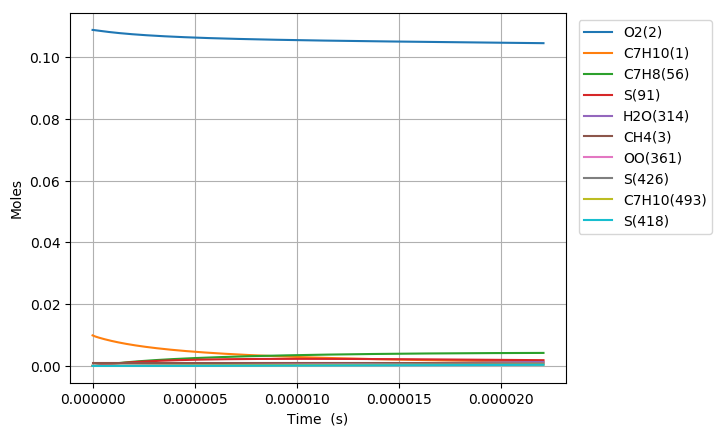

Data behind this chart, as committed beside it:
Time (s), Volume (m^3), N2, Ar, He, Ne, C7H10(1), O2(2), CH4(3), C7H10(22), C7H9(6), C7H11(26), S(72), C7H9O2(62), C7H9O2(61), S(86), S(91), S(127), C7H8(56), S(123), C7H8(208), C7H11O(87), OH(D)(150), S(292)
0.0, 0.001979, 0.8813, 0.0, 0.0, 0.0, 0.00989, 0.1088, 0.001, 0.0, 0.0, 0.0, 0.0, 0.0, 0.0, 0.0, 0.0, 0.0, 0.0, 0.0, 0.0, 0.0, 0.0, 0.0
2.9839880199382835e-19, 0.001979, 0.8813, 0.0, 0.0, 0.0, 0.00989, 0.1088, 0.001, 3.9866821782526693e-17, 4.0937549854043085e-16, 4.0937535551810181e-16, 6.4227097308063036e-25, 6.4123793318249615e-25, 4.4372463378210669e-25, 3.4908869163608834e-35, 8.2808805961078476e-40, 4.7982361710074663e-35, 2.9320853562929161e-29, 3.9149039700041367e-40, 2.3638609555617885e-43, 7.1739778564891433e-54, 1.4087724251697446e-48, 6.1316104390377691e-60
8.355166455827194e-19, 0.001979, 0.8813, 0.0, 0.0, 0.0, 0.00989, 0.1088, 0.001, 1.1162710099103346e-16, 1.1462513924036039e-15, 1.1462509933693944e-15, 3.8793166645262726e-24, 3.8670685297875474e-24, 2.6800963482570621e-24, 4.1352128680507687e-34, 9.8310621440783109e-39, 5.6577761333433528e-34, 1.7709795512185916e-28, 4.647573901267852e-39, 2.8063757185836636e-42, 1.6047891011941476e-52, 3.1513613594763433e-47, 2.5302246015206574e-58
1.9097523327605017e-18, 0.001979, 0.8813, 0.0, 0.0, 0.0, 0.00989, 0.1088, 0.001, 2.5514765940788193e-16, 2.6200031661393362e-15, 2.6200022607468173e-15, 1.8677239703988248e-23, 1.8557347531070758e-23, 1.290350575382957e-23, 4.0406882675704416e-33, 9.6521956017884185e-38, 5.474573936686841e-33, 8.5265041564584204e-28, 4.5625918384741474e-38, 2.7553163054661713e-41, 3.1707879866851056e-51, 6.2265505581431016e-46, 1.0009301831260334e-56
4.058223707116066e-18, 0.001979, 0.8813, 0.0, 0.0, 0.0, 0.00989, 0.1088, 0.001, 5.4218877624091889e-16, 5.5675066580263199e-15, 5.5675047622010172e-15, 8.1568411585172816e-23, 8.0514429956411413e-23, 5.6352960330992419e-23, 3.5401016949690806e-32, 8.5372582205005866e-37, 4.7052685930835955e-32, 3.7237483410630517e-27, 4.0348071511945952e-37, 2.4370460397571962e-40, 5.6422302343005379e-50, 1.1079801255311127e-44, 3.5722377755580375e-55
8.355166455827195e-18, 0.001979, 0.8813, 0.0, 0.0, 0.0, 0.00989, 0.1088, 0.001, 1.1162710099043519e-15, 1.1462513422417593e-14, 1.1462509631906838e-14, 3.4053205196793496e-22, 3.3177968487832437e-22, 2.3526218748540128e-22, 2.9202769567747274e-31, 7.1760806837666117e-36, 3.7426797960945052e-31, 1.5545916009784621e-26, 3.3902313487231877e-36, 2.0484839902320933e-39, 9.5163864861513472e-49, 1.8687675650493075e-43, 1.2069709815580857e-53
1.694905195324945e-17, 0.001979, 0.8813, 0.0, 0.0, 0.0, 0.00989, 0.1088, 0.001, 2.2644354772206563e-15, 2.3252526096262814e-14, 2.3252518838508213e-14, 1.3911844665584765e-21, 1.3211229096850705e-21, 9.6112011416812081e-22, 2.3081267885827109e-30, 5.8833856704566412e-35, 2.7695515752353875e-30, 6.3510137059552783e-26, 2.7774406766336431e-35, 1.6794708597387741e-38, 1.5630497804621821e-47, 3.0694481151524194e-42, 3.9682076484811071e-52
3.4136822948093964e-17, 0.001979, 0.8813, 0.0, 0.0, 0.0, 0.00989, 0.1088, 0.001, 4.560764411811016e-15, 4.6832548189601535e-14, 4.6832535120470324e-14, 5.6233894105229309e-21, 5.0816770092551226e-21, 3.8849794723769333e-21, 1.743381733830082e-29, 4.7645201216662571e-34, 1.8746044110504926e-29, 2.5671811008359138e-25, 2.2458885585897941e-34, 1.3600789196728155e-37, 2.5337076342394898e-46, 4.9756819773475613e-41, 1.2870469329445425e-50
6.851236493778299e-17, 0.001979, 0.8813, 0.0, 0.0, 0.0, 0.00989, 0.1088, 0.001, 9.1534222808227408e-15, 9.3992580474905891e-14, 9.3992559159435237e-14, 2.2611396402581028e-20, 1.8614336935582176e-20, 1.562115728849444e-20, 1.2358806888415901e-28, 3.8349032999898284e-33, 1.1324672050832122e-28, 1.0322520918405464e-24, 1.8023090836838657e-33, 1.0947096452448073e-36, 4.080253782903322e-45, 8.0131005496305722e-40, 4.1461888538385739e-49
1.3726344891716106e-16, 0.001979, 0.8813, 0.0, 0.0, 0.0, 0.00989, 0.1088, 0.001, 1.8338738018170213e-14, 1.8831260395127712e-13, 1.8831257313755459e-13, 9.0681772055692864e-20, 6.3215526383956301e-20, 6.2646431715027908e-20, 7.9924678874310419e-28, 3.0772732034313235e-32, 6.0339916392978602e-28, 4.1397915807467708e-24, 1.4376833616873955e-32, 8.7843525919609108e-36, 6.549055320331883e-44, 1.2862539207670126e-38, 1.3311231254783108e-47
2.7476561687591718e-16, 0.001979, 0.8813, 0.0, 0.0, 0.0, 0.00989, 0.1088, 0.001, 3.6709369490161237e-14, 3.7695251642376628e-13, 3.7695246469476364e-13, 3.6319975674381342e-19, 1.9267201163564506e-19, 2.5090133072486888e-19, 4.5961241526658371e-27, 2.4655710047793207e-31, 2.8770671599953017e-27, 1.6580752515001472e-23, 1.1384177132314822e-31, 7.038167506437488e-35, 1.049346403250747e-42, 2.0612764408084042e-37, 4.2659262286068777e-46
5.497699527934294e-16, 0.001979, 0.8813, 0.0, 0.0, 0.0, 0.00989, 0.1088, 0.001, 7.3450632423327606e-14, 7.5423189972834498e-13, 7.5423170221476567e-13, 1.4537429566089902e-18, 5.1637928901968081e-19, 1.0041700350227949e-18, 2.340066651680502e-26, 1.9739683571778882e-30, 1.2683963863266446e-26, 6.6366174172745365e-23, 8.9055963221598811e-31, 5.6348074560701712e-34, 1.6796490432239853e-41, 3.3004606685380479e-36, 1.3657069400799495e-44
1.0997786246284538e-15, 0.001979, 0.8813, 0.0, 0.0, 0.0, 0.00989, 0.1088, 0.001, 1.469331582463977e-13, 1.5087890941387435e-12, 1.5087879948907177e-12, 5.8168446634703009e-18, 1.2290756532132386e-18, 4.0172756469457999e-18, 1.0788178490061669e-25, 1.5797944381276332e-29, 5.3374745539671769e-26, 2.6555081318520996e-22, 6.814411376296371e-30, 4.5095495126773196e-33, 2.686382370119968e-40, 5.2820329293653063e-35, 4.3686590972883051e-43
2.1997959682985027e-15, 0.001979, 0.8813, 0.0, 0.0, 0.0, 0.00989, 0.1088, 0.001, 2.9389820971948727e-13, 3.017897421407204e-12, 3.017891850895318e-12, 2.3271000403129045e-17, 2.6920890858943159e-18, 1.6066023520915082e-17, 4.6591133113061056e-25, 1.2641073033792889e-28, 2.1902417776013652e-25, 1.062373697264314e-21, 5.0107958267975759e-29, 3.6083109483294841e-32, 4.2922215950079073e-39, 8.4502473225840516e-34, 1.3960672487738197e-41
4.3998306556386005e-15, 0.001979, 0.8813, 0.0, 0.0, 0.0, 0.00989, 0.1088, 0.001, 5.8782831197346467e-13, 6.0360899984071684e-12, 6.0360646463865155e-12, 9.3090249999232529e-17, 5.6297775601053979e-18, 6.4223814708947059e-17, 1.938868654810538e-24, 1.0114326342174608e-27, 8.8697850476131124e-25, 4.2498213798914164e-21, 3.4461437393302141e-28, 2.8869010952853562e-31, 6.8463884128001864e-38, 1.3513075604147979e-32, 4.453885258963842e-40
6.599865342978698e-15, 0.001979, 0.8813, 0.0, 0.0, 0.0, 0.00989, 0.1088, 0.001, 8.8175841353524043e-13, 9.0542585384620872e-12, 9.0542025262308954e-12, 1.9781956654751628e-16, 8.5683498353345393e-18, 1.3641208725241337e-16, 4.1687384971966866e-24, 2.8922360749463382e-27, 1.8911711594458519e-24, 9.031058552368239e-21, 9.073919659088632e-28, 8.2548985600190064e-31, 2.5161370680407541e-37, 4.972285431322429e-32, 2.0309418862987448e-39
8.799900030318796e-15, 0.001979, 0.8813, 0.0, 0.0, 0.0, 0.00989, 0.1088, 0.001, 1.1756885144048154e-12, 1.2072403072185856e-11, 1.207230549129963e-11, 3.3745807890514356e-16, 1.1506969168267748e-17, 2.3260106401710695e-16, 7.1555036691449005e-24, 6.1008882989652514e-27, 3.231185495889344e-24, 1.5406072822047385e-20, 1.7827484468416452e-27, 1.7412138931020985e-30, 6.3727902310319698e-37, 1.2607439649576085e-31, 6.0467792670543362e-39
1.3199969404998992e-14, 0.001979, 0.8813, 0.0, 0.0, 0.0, 0.00989, 0.1088, 0.001, 1.7635487145194128e-12, 1.8108635890621876e-11, 1.8108429481298588e-11, 6.9866214665176578e-16, 1.7384165755450637e-17, 4.81214975581324e-16, 1.4905362624044216e-23, 1.6665186706849175e-26, 6.6980766636831559e-24, 3.1896560433747238e-20, 4.3607493237483799e-27, 4.7558300317447259e-30, 2.2235133538588098e-36, 4.4068706155621768e-31, 2.6416468126920321e-38
1.7600038779679187e-14, 0.001979, 0.8813, 0.0, 0.0, 0.0, 0.00989, 0.1088, 0.001, 2.3514089120885436e-12, 2.4144780676306475e-11, 2.414442508445142e-11, 1.1882325416460304e-15, 2.3261272250801475e-17, 8.1784120962696501e-16, 2.5438439106169804e-23, 3.4872355777992004e-26, 1.1396450286306194e-23, 5.4247832571756401e-20, 8.3081852802056089e-27, 9.9508107042157661e-30, 5.5455058923990188e-36, 1.1007383995916864e-30, 7.684935646374977e-38
2.2000108154359383e-14, 0.001979, 0.8813, 0.0, 0.0, 0.0, 0.00989, 0.1088, 0.001, 2.9392691069303911e-12, 3.0180831339383928e-11, 3.0180283136091646e-11, 1.8153324648923728e-15, 2.9138293818154417e-17, 1.2485681511959642e-15, 3.8953408107947933e-23, 6.3489639051275733e-26, 1.7411496018408975e-23, 8.2878434435969647e-20, 1.3828952505199419e-26, 1.811506745025445e-29, 1.1742976103643847e-35, 2.3344311298475067e-30, 1.863021914655712e-37
3.080024690371977e-14, 0.001979, 0.8813, 0.0, 0.0, 0.0, 0.00989, 0.1088, 0.001, 4.1149894882609417e-12, 4.2252645723395002e-11, 4.2251577984103821e-11, 3.4907202466972177e-15, 4.0892050191837048e-17, 2.3968971311418616e-15, 7.5115473412996603e-23, 1.6766807948339395e-25, 3.3455589596020855e-23, 1.5937150334366978e-19, 2.9972103782983688e-26, 4.7828744190399395e-29, 4.2756155074387235e-35, 8.5417434189084216e-30, 9.5807500294278135e-37
4.8400524402440554e-14, 0.001979, 0.8813, 0.0, 0.0, 0.0, 0.00989, 0.1088, 0.001, 6.466430217713923e-12, 6.6395141312427867e-11, 6.6392493189861604e-11, 8.5157183981512435e-15, 6.4398461450414318e-17, 5.826467498525704e-15, 1.8373982181308699e-22, 6.4863126215151472e-25, 8.1395667865452466e-23, 3.888114656990268e-19, 8.2743969803697266e-26, 1.8494093098392965e-28, 2.6713841738050927e-34, 5.4002557749229221e-29, 1.0204882085348411e-35
6.424077415128926e-14, 0.001979, 0.8813, 0.0, 0.0, 0.0, 0.00989, 0.1088, 0.001, 8.5827268363316659e-12, 8.8122102182735171e-11, 8.811740653543815e-11, 1.4948250927891905e-14, 8.5552980107103545e-17, 1.0197936484380184e-14, 3.229147814752261e-22, 1.4815385352593023e-24, 1.4251964358037067e-22, 6.8253705303942222e-19, 1.5362459045562529e-25, 4.2228062075891264e-28, 7.6815405632598914e-34, 1.5632487605036231e-28, 3.6298783259315126e-35
8.008102390013796e-14, 0.001979, 0.8813, 0.0, 0.0, 0.0, 0.00989, 0.1088, 0.001, 1.0699023419061824e-11, 1.0984785736680936e-10, 1.0984051083665858e-10, 2.3189538549407739e-14, 1.0670632474482003e-16, 1.5774803604828158e-14, 5.0130687047490395e-22, 2.8265420440548066e-24, 2.2050974226516199e-22, 1.0588780235811621e-18, 2.4651441877639362e-25, 8.0536979512812405e-28, 1.7608208893104279e-33, 3.6078698086871115e-28, 9.96266069489415e-35
9.592127364898667e-14, 0.001979, 0.8813, 0.0, 0.0, 0.0, 0.00989, 0.1088, 0.001, 1.2815319965907196e-11, 1.3157241712559676e-10, 1.3156180653639879e-10, 3.3239138416240326e-14, 1.2785850534742501e-16, 2.2546807931175167e-14, 7.1890648708830103e-22, 4.8019259127416133e-24, 3.1522239136883812e-22, 1.5178240252206485e-18, 3.6122857978980698e-25, 1.3677551042895768e-27, 3.4718863870124065e-33, 7.1599047797779564e-28, 2.2749711513984019e-34
1.1176152339783537e-13, 0.001979, 0.8813, 0.0, 0.0, 0.0, 0.00989, 0.1088, 0.001, 1.4931616476868986e-11, 1.532957920271861e-10, 1.5328129401092436e-10, 4.5096674279600487e-14, 1.4900953218741573e-16, 3.0503381379351881e-14, 9.7570547355129324e-22, 7.5313547284751357e-24, 4.2650972057341186e-22, 2.0593682175229021e-18, 4.9756489063751684e-25, 2.1444656132274082e-27, 6.1799175167978366e-33, 1.2825239317182143e-27, 4.594927214020595e-34
1.4344202289553277e-13, 0.001979, 0.8813, 0.0, 0.0, 0.0, 0.00989, 0.1088, 0.001, 1.9164209391143007e-11, 1.9673902464149174e-10, 1.9671484547605008e-10, 7.4234362312112527e-14, 1.9130816098578889e-16, 4.9932852911001337e-14, 1.6068757181348206e-21, 1.5697467704707385e-23, 6.9828535416156437e-22, 3.390234085424921e-18, 8.3441151022978012e-25, 4.4666770379347359e-27, 1.5802366484168635e-32, 3.3199011575760126e-27, 1.4497673520852705e-33
1.7512252239323018e-13, 0.001979, 0.8813, 0.0, 0.0, 0.0, 0.00989, 0.1088, 0.001, 2.3396802161886645e-11, 2.4017763798712404e-10, 2.401411678953247e-10, 1.1059993943640603e-13, 2.3360229176013305e-16, 7.398044078398654e-14, 2.3947598609341962e-21, 2.8317118053620789e-23, 1.0346784082242642e-21, 5.0514373480327183e-18, 1.2555378424894255e-24, 8.0522110427975311e-27, 3.354830517838967e-32, 7.1300275768192899e-27, 3.638061783507333e-33
2.0680302189092758e-13, 0.001979, 0.8813, 0.0, 0.0, 0.0, 0.00989, 0.1088, 0.001, 2.7629394789101697e-11, 2.8361171800242285e-10, 2.8356026402489359e-10, 1.5419064957994141e-13, 2.7589200817660064e-16, 1.0256020663051125e-13, 3.3392981452395843e-21, 4.6440333404099097e-23, 1.4344864194114901e-21, 7.0429406999685796e-18, 1.7593809144388732e-24, 1.3196876188272706e-26, 6.3109752820942072e-32, 1.3566522108780418e-26, 7.9021303121208984e-33
2.4649761029350894e-13, 0.001979, 0.8813, 0.0, 0.0, 0.0, 0.00989, 0.1088, 0.001, 3.2932689196041816e-11, 3.3802686905934446e-10, 3.3795271928394916e-10, 2.1900218265458898e-13, 3.2887347524187932e-16, 1.4464204433333628e-13, 4.7437939902048586e-21, 7.8487957597063366e-23, 2.0231961648757426e-21, 1.0004376850487411e-17, 2.5051636301362842e-24, 2.2284594746702962e-26, 1.2375365969503509e-31, 2.7008192210746678e-26, 1.8305193821700029e-32
2.861921986960903e-13, 0.001979, 0.8813, 0.0, 0.0, 0.0, 0.00989, 0.1088, 0.001, 3.8235983377655399e-11, 3.9243518452819913e-10, 3.9233383902077033e-10, 2.9514742226887488e-13, 3.818482861353504e-16, 1.9355766086443214e-13, 6.3940253895633156e-21, 1.2276725209900196e-22, 2.7075252337478699e-21, 1.3484244306560422e-17, 3.375684995569731e-24, 3.4826049852266109e-26, 2.1964174459244277e-31, 4.869642347610589e-26, 3.7833605774641987e-32
3.2588678709867165e-13, 0.001979, 0.8813, 0.0, 0.0, 0.0, 0.00989, 0.1088, 0.001, 4.353927733394393e-11, 4.4683681682637923e-10, 4.4670362835055068e-10, 3.8262125334761378e-13, 4.3481658925082043e-16, 2.4915463876601629e-13, 8.2898814390991641e-21, 1.8127792984557164e-22, 3.4853409766468465e-21, 1.7482480509027731e-17, 4.3681686855671936e-24, 5.1379388701846744e-26, 3.6133856187145973e-31, 8.1339807254435802e-26, 7.0923107894104874e-32
3.65581375501253e-13, 0.001979, 0.8813, 0.0, 0.0, 0.0, 0.00989, 0.1088, 0.001, 4.8842571064909051e-11, 5.0123191288496523e-10, 5.0106209234415296e-10, 4.8141860514565793e-13, 4.8777852766561571e-16, 3.1128604689571841e-13, 1.0431252195753117e-20, 2.5600477328018973e-22, 4.3545875095920028e-21, 2.1999024487510498e-17, 5.4799389386421884e-24, 7.2496367288584554e-26, 5.6041175106941216e-31, 1.2804160031795186e-25, 1.234757080318589e-31
4.0527596390383436e-13, 0.001979, 0.8813, 0.0, 0.0, 0.0, 0.00989, 0.1088, 0.001, 5.4145864570552188e-11, 5.5562061809530235e-10, 5.5540923611021551e-10, 5.9153436914062898e-13, 5.4073424298104623e-16, 3.7980649384490451e-13, 1.2818026897386164e-20, 3.4895645030997944e-22, 5.3132304928027077e-21, 2.7033816291026374e-17, 6.7083495317883616e-24, 9.8733826674944462e-26, 8.2942040161629123e-31, 1.9226136948847705e-25, 2.0257781149312471e-31
4.449705523064157e-13, 0.001979, 0.8813, 0.0, 0.0, 0.0, 0.00989, 0.1088, 0.001, 5.9449157850874785e-11, 6.1000307454942543e-10, 6.0974506473665643e-10, 7.1296345752874085e-13, 5.9368387355167505e-16, 4.5457388751665885e-13, 1.5450095231076465e-20, 4.6213738132198949e-22, 6.3592817509941587e-21, 3.2586797109104489e-17, 8.0508139294051643e-24, 1.3064586525511625e-25, 1.1815522726513379e-30, 2.7773519279568998e-25, 3.1647577400008465e-31
5.243597291115784e-13, 0.001979, 0.8813, 0.0, 0.0, 0.0, 0.00989, 0.1088, 0.001, 7.0055743735563555e-11, 7.1874978963035203e-10, 7.1838279695147002e-10, 9.8974122713506674e-13, 6.9956541447239571e-16, 6.2230107345798791e-13, 2.1449670911259046e-20, 7.5726910157260443e-22, 8.7059352103929118e-21, 4.5247099447468886e-17, 1.1067916606122825e-23, 2.137152882728999e-25, 2.193215372336505e-30, 5.2983683021068792e-25, 6.9252076488284847e-31
5.958099882362248e-13, 0.001979, 0.8813, 0.0, 0.0, 0.0, 0.00989, 0.1088, 0.001, 7.9601670261199801e-11, 8.1660181514342875e-10, 8.1611810922009941e-10, 1.277481737512569e-12, 7.9483930863484607e-16, 7.9326741148661977e-13, 2.7687086350684342e-20, 1.1123629812470621e-21, 1.109793261048257e-20, 5.8413019400482828e-17, 1.4148742519867403e-23, 3.1344949971684302e-25, 3.5379123848896116e-30, 8.7536973892076816e-25, 1.2716448739573439e-30
6.601152214484066e-13, 0.001979, 0.8813, 0.0, 0.0, 0.0, 0.00989, 0.1088, 0.001, 8.8193003510105174e-11, 9.046530657650373e-10, 9.0404861186220101e-10, 1.5677215694086634e-12, 8.8057064976087921e-16, 9.6270444241998553e-13, 3.397882434779205e-20, 1.5146168085681004e-21, 1.3468550788971569e-20, 7.1697117283073642e-17, 1.7205793620224505e-23, 4.2621282319776655e-25, 5.1809642197343922e-30, 1.3090432757081459e-24, 2.0681482832683413e-30
7.497575810105995e-13, 0.001979, 0.8813, 0.0, 0.0, 0.0, 0.00989, 0.1088, 0.001, 1.0016943656690805e-10, 1.0273740960398641e-09, 1.0265755111982611e-09, 2.0217152600269001e-12, 1.0000583143145515e-15, 1.2224907926521581e-12, 4.3820575976553511e-20, 2.2230327178977605e-21, 1.7103283368976048e-20, 9.2483021297898401e-17, 2.1898226321519561e-23, 6.2436482998147855e-25, 8.2969115945912416e-30, 2.156487601875991e-24, 3.7766091727158893e-30
8.393999405727924e-13, 0.001979, 0.8813, 0.0, 0.0, 0.0, 0.00989, 0.1088, 0.001, 1.121458684746401e-10, 1.1500688741574942e-09, 1.1490449291407521e-09, 2.5331810914134381e-12, 1.1195204157396496e-15, 1.5085200691592494e-12, 5.4908429074810124e-20, 3.1249300169647712e-21, 2.1105211159381548e-20, 1.1590933644467186e-16, 2.7070072364690356e-23, 8.7599929605619515e-25, 1.2560266049254493e-29, 3.3547152740987125e-24, 6.427725417693584e-30
9.290423001349853e-13, 0.001979, 0.8813, 0.0, 0.0, 0.0, 0.00989, 0.1088, 0.001, 1.2412229923331024e-10, 1.2727386936892022e-09, 1.2714569241066329e-09, 3.1020606477684079e-12, 1.2389582136167252e-15, 1.8194987000161374e-12, 6.7241117080831681e-20, 4.244202348718265e-21, 2.5456234295477267e-20, 1.4197553130875466e-16, 3.2697779449990145e-23, 1.1874973425941383e-24, 1.818402718353076e-29, 4.9856686154423486e-24, 1.0343244357039658e-29
1e-12, 0.001979, 0.8813, 0.0, 0.0, 0.0, 0.00989, 0.1088, 0.001, 1.3360241455313639e-10, 1.3698228710893351e-09, 1.3683132221353902e-09, 3.5930372569559421e-12, 1.3334844809099141e-15, 2.0825355072963239e-12, 7.7885073214157673e-20, 5.3001749434594451e-21, 2.9136497703153533e-20, 1.6448012674791541e-16, 3.7460896117955515e-23, 1.4807232278044364e-24, 2.3744891240364473e-29, 6.6420097040123842e-24, 1.4586273551387766e-29
1.0186846596971782e-12, 0.001979, 0.8813, 0.0, 0.0, 0.0, 0.00989, 0.1088, 0.001, 1.3609872884292645e-10, 1.3953847844420868e-09, 1.3938115544445331e-09, 3.7282955815969064e-12, 1.3583729055365488e-15, 2.1541968774935009e-12, 8.0817374913864843e-20, 5.6048990682592611e-21, 3.0139145111350992e-20, 1.7068110123743886e-16, 3.8758957644125758e-23, 1.5652359437120513e-24, 2.5387805112963551e-29, 7.1383861548506458e-24, 1.5900562846394267e-29
1.108327019259371e-12, 0.001979, 0.8813, 0.0, 0.0, 0.0, 0.00989, 0.1088, 0.001, 1.4807515730349565e-10, 1.5180083157296668e-09, 1.5161088784411883e-09, 4.4118276072780884e-12, 1.4777656300417285e-15, 2.5114452874603465e-12, 9.5635938834699666e-20, 7.2312282149070763e-21, 3.5137582377167416e-20, 2.0202556706441478e-16, 4.5232316815339269e-23, 2.0155889160218572e-24, 3.4396782359348258e-29, 9.9086681406524145e-24, 2.3534191139887355e-29
1.197969378821564e-12, 0.001979, 0.8813, 0.0, 0.0, 0.0, 0.00989, 0.1088, 0.001, 1.6005158461502403e-10, 1.6406103992737868e-09, 1.6383489543265307e-09, 5.1525984959749323e-12, 1.5971374697752462e-15, 2.8901322074798223e-12, 1.1169554633530326e-19, 9.1475590077215156e-21, 4.0435990695262043e-20, 2.3600847396124319e-16, 5.2097616796918747e-23, 2.544927697534149e-24, 4.5440955029582437e-29, 1.3398776310365029e-23, 3.373702768213118e-29
1.2876117383837569e-12, 0.001979, 0.8813, 0.0, 0.0, 0.0, 0.00989, 0.1088, 0.001, 1.7202801077751697e-10, 1.76319209186414e-09, 1.7605318402733411e-09, 5.950550075985868e-12, 1.7164894536850974e-15, 3.2892008472871047e-12, 1.2899493614644468e-19, 1.1378421405332773e-20, 4.6019583287683437e-20, 2.7262939030980803e-16, 5.9335616436329623e-23, 3.1596213384483834e-24, 5.8754453278841325e-29, 1.7717133008035702e-23, 4.7061480244496994e-29
1.3772540979459497e-12, 0.001979, 0.8813, 0.0, 0.0, 0.0, 0.00989, 0.1088, 0.001, 1.840044357909793e-10, 1.8857543982076239e-09, 1.88265759439512e-09, 6.8056242348736949e-12, 1.8358225601854461e-15, 3.7076464994317748e-12, 1.4753284828385285e-19, 1.3948504581084217e-20, 5.1874302127526934e-20, 3.1188790647152196e-16, 6.6928023452995154e-23, 3.8660362431712588e-24, 7.4574874920592389e-29, 2.2977989960346521e-23, 6.4120546971284417e-29
1.5565388170703355e-12, 0.001979, 0.8813, 0.0, 0.0, 0.0, 0.00989, 0.1088, 0.001, 2.0795728237082824e-10, 2.1308246255218659e-09, 2.126737939321333e-09, 8.6869081357224086e-12, 2.0744358151720397e-15, 4.5988954707415744e-12, 1.8831920602235428e-19, 2.0205883628035066e-20, 6.4344320954675422e-20, 3.9831620330002144e-16, 8.3107358962843136e-23, 5.5794825218120344e-24, 1.1470207373184727e-28, 3.6811678409807029e-23, 1.122018906481565e-28
1.7111398953271075e-12, 0.001979, 0.8813, 0.0, 0.0, 0.0, 0.00989, 0.1088, 0.001, 2.2861233465305877e-10, 2.342100180782639e-09, 2.3370307259599149e-09, 1.0492106700025097e-11, 2.2801447956237235e-15, 5.421193895860634e-12, 2.2745635242097916e-19, 2.6924890279978741e-20, 7.5849638681209616e-20, 4.8131329083990309e-16, 9.8043044613354502e-23, 7.4110357070105321e-24, 1.5962925475150949e-28, 5.2936242377502507e-23, 1.7255521555953434e-28
1.8657409735838796e-12, 0.001979, 0.8813, 0.0, 0.0, 0.0, 0.00989, 0.1088, 0.001, 2.49267383517667e-10, 2.5533303000314399e-09, 2.5471543942962158e-09, 1.2466396079387107e-11, 2.4858095326924621e-15, 6.2889008588560142e-12, 2.7025969796073626e-19, 3.5006273113561738e-20, 8.7990319912766491e-20, 5.721506815524621e-16, 1.1381027651450079e-22, 9.6047663954876072e-24, 2.1546129573626579e-28, 7.3681462394285196e-23, 2.5516676668876052e-28
2.0203420518406516e-12, 0.001979, 0.8813, 0.0, 0.0, 0.0, 0.00989, 0.1088, 0.001, 2.6992242896466446e-10, 2.7645187748162616e-09, 2.7571092405940217e-09, 1.4609480015162132e-11, 2.6914337181146541e-15, 7.1982248095057483e-12, 3.1672281921055878e-19, 4.4581615148685494e-20, 1.0071331267385963e-19, 6.7082684949834725e-16, 1.3034002224223203e-22, 1.2193255505279743e-23, 2.8349285885851729e-28, 9.9785806057396654e-23, 3.6515041405104133e-28
2.1749431300974236e-12, 0.001979, 0.8813, 0.0, 0.0, 0.0, 0.00989, 0.1088, 0.001, 2.9057747099406037e-10, 2.9756690797374714e-09, 2.9668955606011633e-09, 1.6921062764605395e-11, 2.8970207353940673e-15, 8.1456911453665555e-12, 3.6683930392507201e-19, 5.5783888905778145e-20, 1.1396999977287743e-19, 7.7734040281316363e-16, 1.4756902175724633e-22, 1.5209064163815885e-23, 3.6503559674083805e-28, 1.3202318561491058e-22, 5.0819647921026783e-28
2.3295442083541956e-12, 0.001979, 0.8813, 0.0, 0.0, 0.0, 0.00989, 0.1088, 0.001, 3.1123250960586248e-10, 3.1867843993423614e-09, 3.1765136495464049e-09, 1.9400849103984921e-11, 3.1025736858836425e-15, 9.128115317218444e-12, 4.2060275111205117e-19, 6.874744948271959e-20, 1.2771582248917384e-19, 8.9169007233918862e-16, 1.6543929526207408e-22, 1.8684733678718048e-23, 4.6141680835183585e-28, 1.7119991709728426e-22, 6.9057929595753165e-28
2.4841452866109676e-12, 0.001979, 0.8813, 0.0, 0.0, 0.0, 0.00989, 0.1088, 0.001, 3.318875448000767e-10, 3.3978676523189227e-09, 3.3859638021402688e-09, 2.2048544327772305e-11, 3.30809541119046e-15, 1.0142578635284034e-11, 4.7800677101487535e-19, 8.3608029756952721e-20, 1.4190994204983108e-19, 1.0138747014537286e-15, 1.8389770155785127e-22, 2.2652786024036365e-23, 5.7397874752419875e-28, 2.1815200300026894e-22, 9.1916405711350697e-28
2.6387463648677396e-12, 0.001979, 0.8813, 0.0, 0.0, 0.0, 0.00989, 0.1088, 0.001, 3.5254257657670825e-10, 3.6089215137657706e-09, 3.5952463125758515e-09, 2.4863854247826737e-11, 3.5135885160761087e-15, 1.1186405999294994e-11, 5.390449850948363e-19, 1.005027356582459e-19, 1.5651492802519622e-19, 1.1438932367046609e-15, 2.0289553675322168e-22, 2.7145724285575299e-23, 7.0407825740748396e-28, 2.7374263094619309e-22, 1.2014133240514324e-27
2.7933474431245117e-12, 0.001979, 0.8813, 0.0, 0.0, 0.0, 0.00989, 0.1088, 0.001, 3.7319760493576136e-10, 3.819948435402607e-09, 3.8043614745311362e-09, 2.7846485191090686e-11, 3.7190553887097574e-15, 1.2257145688014562e-11, 6.037110259811767e-19, 1.1957004226272734e-19, 1.7149647554065585e-19, 1.2817447193351231e-15, 2.2238816443591779e-22, 3.2196033282006928e-23, 8.5308662922601052e-28, 3.3885991134897322e-22, 1.5453932852570412e-27
2.9479485213812837e-12, 0.001979, 0.8813, 0.0, 0.0, 0.0, 0.00989, 0.1088, 0.001, 3.9385262987723923e-10, 4.0309506642207491e-09, 4.0133095811699972e-09, 3.0996143998588539e-11, 3.924498216537307e-15, 1.3352550708713178e-11, 6.7199853744937769e-19, 1.4094978921802344e-19, 1.8682314431552597e-19, 1.427428277443583e-15, 2.4233467214761207e-22, 3.7836179965474116e-23, 1.0223894241301549e-27, 4.1441478354048797e-22, 1.9597800413898613e-27
3.1025495996380557e-12, 0.001979, 0.8813, 0.0, 0.0, 0.0, 0.00989, 0.1088, 0.001, 4.1450765140114482e-10, 4.2419302595725354e-09, 4.2220909251430147e-09, 3.4312538024613438e-11, 4.1299190042254325e-15, 1.4470561707741057e-11, 7.4390117440352995e-19, 1.6478317608468033e-19, 2.0246611954505718e-19, 1.5809431187976305e-15, 2.6269756593427202e-22, 4.4098613764655335e-23, 1.2133862836386483e-27, 5.0133909628021441e-22, 2.4538658799448197e-27
3.2571506778948277e-12, 0.001979, 0.8813, 0.0, 0.0, 0.0, 0.00989, 0.1088, 0.001, 4.3516266950748067e-10, 4.4528891088811781e-09, 4.4307057985879082e-09, 3.7795375136300663e-11, 4.3353195910848712e-15, 1.5609291260677365e-11, 8.1941260286708197e-19, 1.9121275749749975e-19, 2.1839899208569354e-19, 1.7422885242214909e-15, 2.8344248489656739e-22, 5.1015766843502946e-23, 1.4274907737541665e-27, 6.0058384118062132e-22, 3.0375654947271994e-27
3.4117517561515997e-12, 0.001979, 0.8813, 0.0, 0.0, 0.0, 0.00989, 0.1088, 0.001, 4.5581768419624846e-10, 4.6638289419983268e-09, 4.6391544931303947e-09, 4.1444363712761662e-11, 4.5407016611630029e-15, 1.6767009514752617e-11, 8.9852649996406469e-19, 2.2038243858685831e-19, 2.3459755756155993e-19, 1.9114638415587385e-15, 3.0453793180495888e-22, 5.8620054396516983e-23, 1.6661303035093886e-27, 7.1311754026099721e-22, 3.7214221067578242e-27
... 618 more rows
